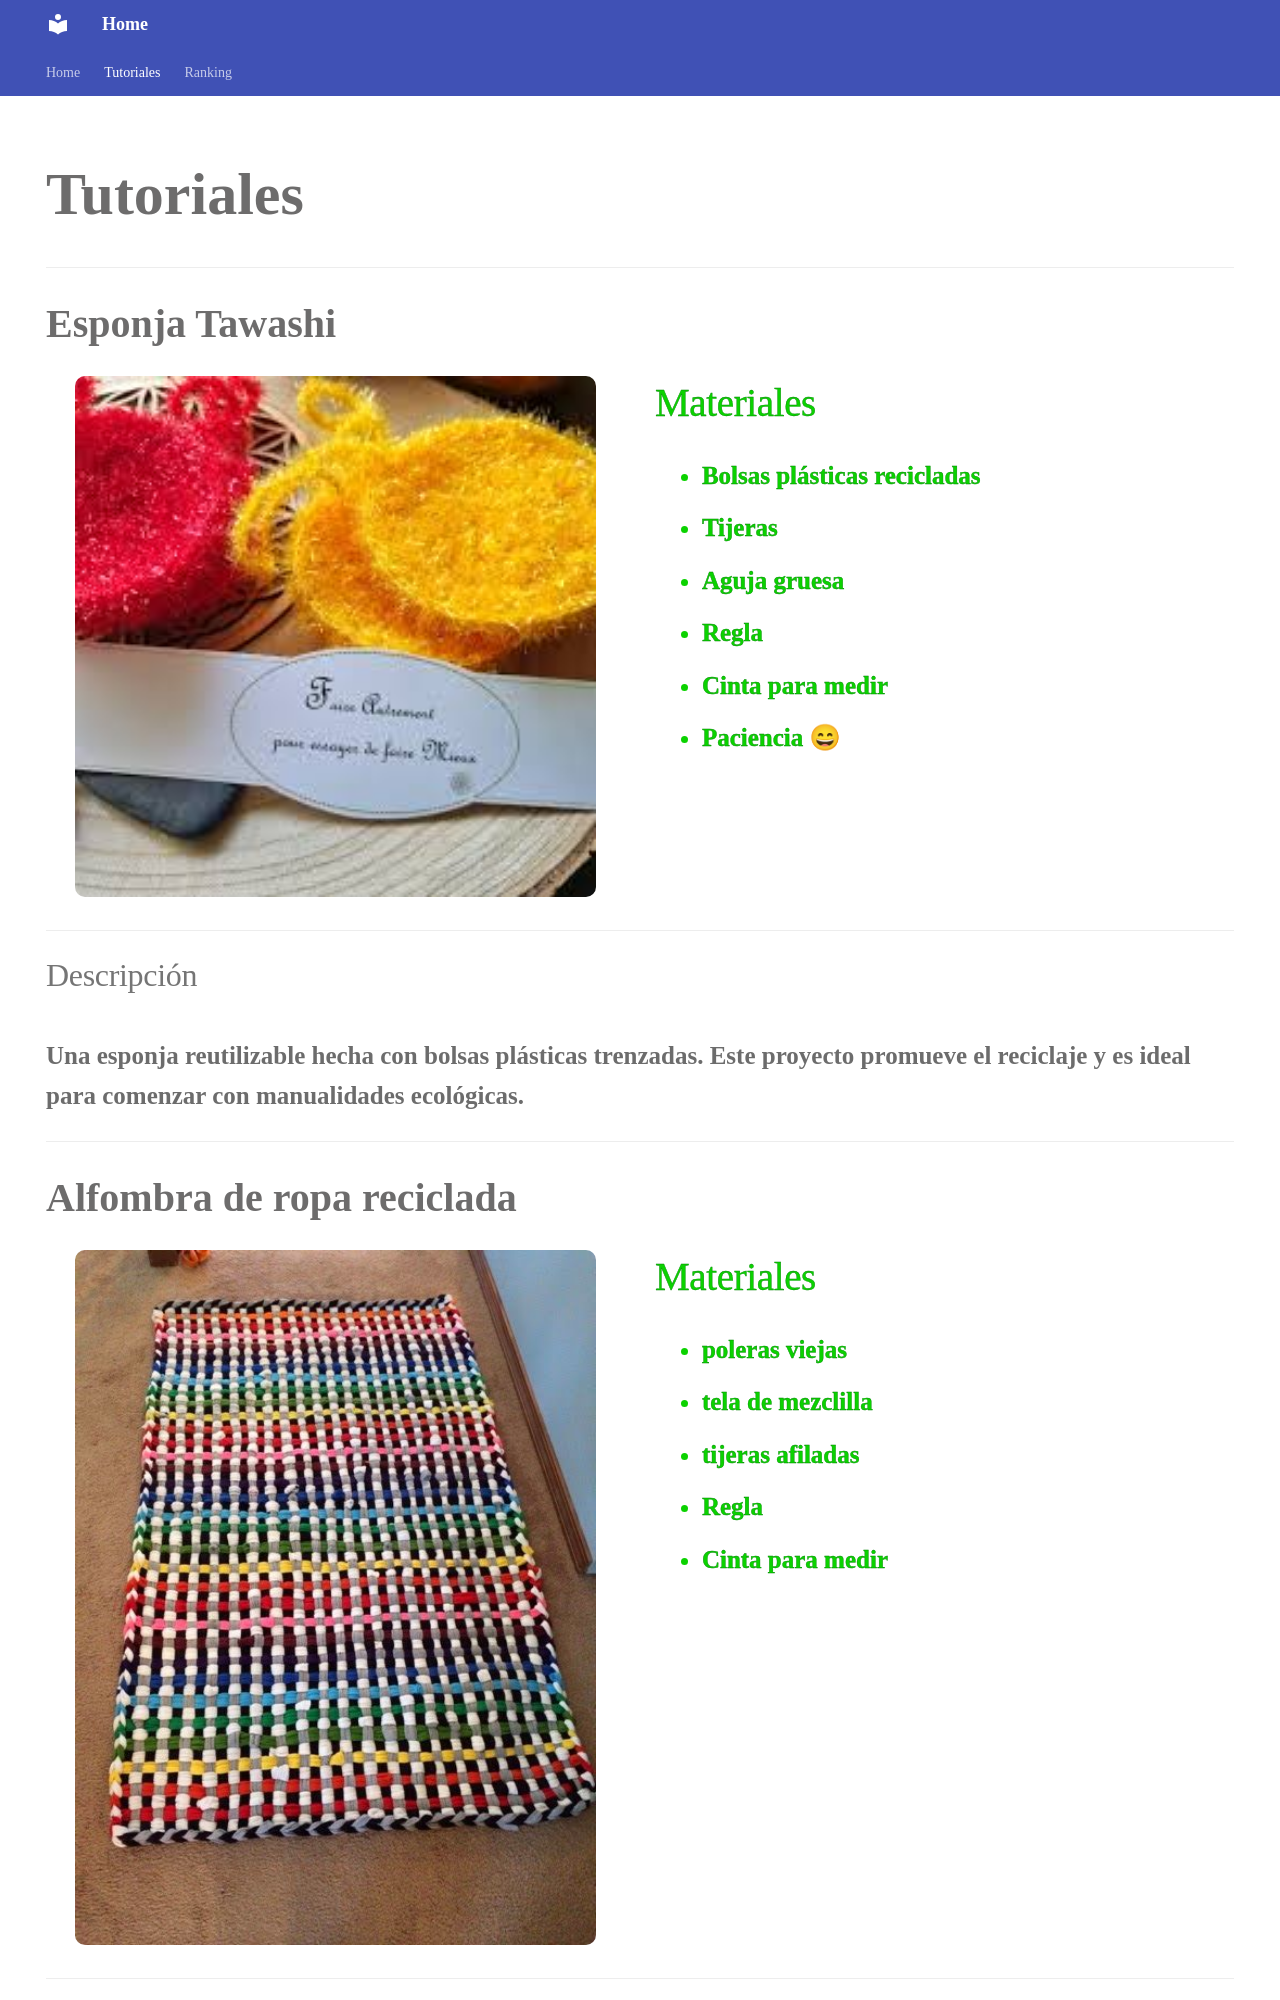

repository: sebadube2427-cell/ReCrea-UNAB · page: tutoriales/index.html · generator: mkdocs

---
hide:
  - navigation
  - toc
---


<div style= "font-weight: bold; font-size: 60px; color: #6d6c6cff"> Tutoriales</div>

---


<div style= "font-weight: bold; font-size: 40px; color: #6d6c6cff"> Esponja Tawashi</div>

<div style="display: flex; align-items: flex-start; gap: 30px; margin-top: 20px;">

  <!-- IMAGEN con LINK al TUTORIAL COMPLETO -->
  <div style="flex: 1; text-align: center;">
    <a href="../proyectos/proyecto-1">
      <img src="../img_proyectos/esponja_tawashi.jpeg" 
           style="width: 90%; border-radius: 10px; cursor: pointer;">
    </a>
  </div>

  <!-- MATERIALES -->
  <div style="flex: 1;font-weight: bold; font-size: 25px; color: #0bd200ff; -webkit-text-stroke: 0.4px green">
    <h2 style="margin-top: 0;">Materiales</h3>
    <ul>
      <li>Bolsas plásticas recicladas</li>
      <li>Tijeras</li>
      <li>Aguja gruesa</li>
      <li>Regla</li>
      <li>Cinta para medir</li>
      <li>Paciencia 😄</li>
    </ul>
  </div>

</div>


---


# Descripción
<div style="font-size: 25px; color: #6c6c6cff; font-weight: bold;">
  Una esponja reutilizable hecha con bolsas plásticas trenzadas.  
  Este proyecto promueve el reciclaje y es ideal para comenzar con manualidades ecológicas.
</div>


---


<div style= "font-weight: bold; font-size: 40px; color: #6d6c6cff"> Alfombra de ropa reciclada</div>


<div style="display: flex; align-items: flex-start; gap: 30px; margin-top: 20px;">

  <!-- IMAGEN con LINK al TUTORIAL COMPLETO -->
  <div style="flex: 1; text-align: center;">
    <a href="../proyectos/proyecto-2">
      <img src="../img_proyectos/alfombra.jpg" 
           style="width: 90%; border-radius: 10px; cursor: pointer;">
    </a>
  </div>

  <!-- MATERIALES -->
  <div style="flex: 1;font-weight: bold; font-size: 25px; color: #0bd200ff; -webkit-text-stroke: 0.4px green;">
    <h2 style="margin-top: 0;">Materiales</h3>
    <ul>
      <li>poleras viejas</li>
      <li>tela de mezclilla</li>
      <li>tijeras afiladas</li>
      <li>Regla</li>
      <li>Cinta para medir</li>
    </ul>
  </div>

</div>


---
